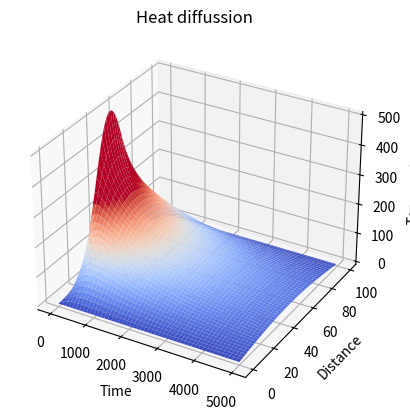
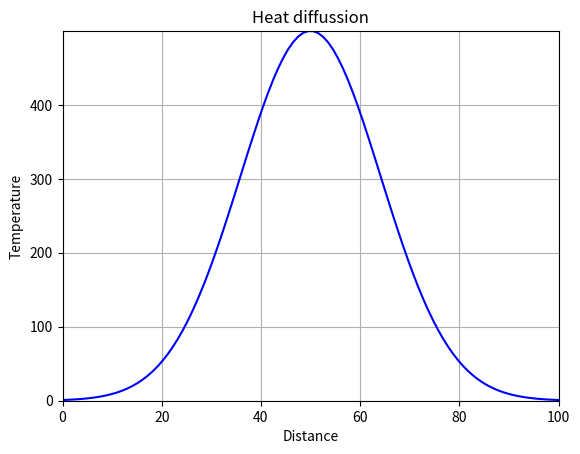

Generate these figures, in order, with matplotlib:
"""
Code for solving the heat equation using explicit FTCS
"""
import numpy as np
import matplotlib as mp
import matplotlib.pyplot as plt
import matplotlib.animation as animation

#===============================================================
# Parameters 
#===============================================================
N     = 100                    # number of points on x axis
x     = np.linspace(0, N, N)   # x axis
tstep = 5000                   # number of points on time axis
D     = 0.5                    # diffusion coefficent
dx    = 0.01                   # step on x
dt    = 1e-4                   # step on time
r     = D*dt/dx**2             # parameter of equations
#r must be lees than 1/2 otherways the integration fail
T = np.zeros((N,tstep))
# Initial condition
T[:, 0] = 500*np.exp(-((50-x)/20)**2)
#T[:, 0] = 500*np.exp(-((5-x)/20)**2) + 500*np.exp(-((95-x)/20)**2)

print(r)

#===============================================================
# Solutions 
#===============================================================

for time in range(1,tstep):
    for i in range(1,N-1):
        T[i,time] = T[i,time-1] + r*(T[i-1,time-1]+T[i+1,time-1]-2*T[i,time-1])
#    T[0,time]=T[1,time] # uncomment to have floating edges
#    T[N-1,time]=T[N-2,time]

#===============================================================
# PLOT 
#===============================================================

fig = plt.figure(1)
ax = fig.add_subplot(projection='3d')
gridx, gridy = np.meshgrid(range(tstep), range(N))
ax.plot_surface(gridx, gridy, T, cmap=mp.cm.coolwarm,vmax=250,linewidth=0,rstride=2, cstride=100)
ax.set_title('Heat diffussion')
ax.set_xlabel('Time')
ax.set_ylabel('Distance')
ax.set_zlabel('Temperature')

#===============================================================
# Animation 
#===============================================================

fig = plt.figure(2)
plt.xlim(np.min(x), np.max(x))
plt.ylim(np.min(T), np.max(T))

line, = plt.plot([], [], 'b')
def animate(i):
    line.set_data(x, T[:,i])
    return line,


anim = animation.FuncAnimation(fig, animate, frames=tstep, interval=10, blit=True, repeat=True)

plt.grid()
plt.title('Heat diffussion')
plt.xlabel('Distance')
plt.ylabel('Temperature')

#anim.save('calore.mp4', fps=30, extra_args=['-vcodec', 'libx264'])

plt.show()
